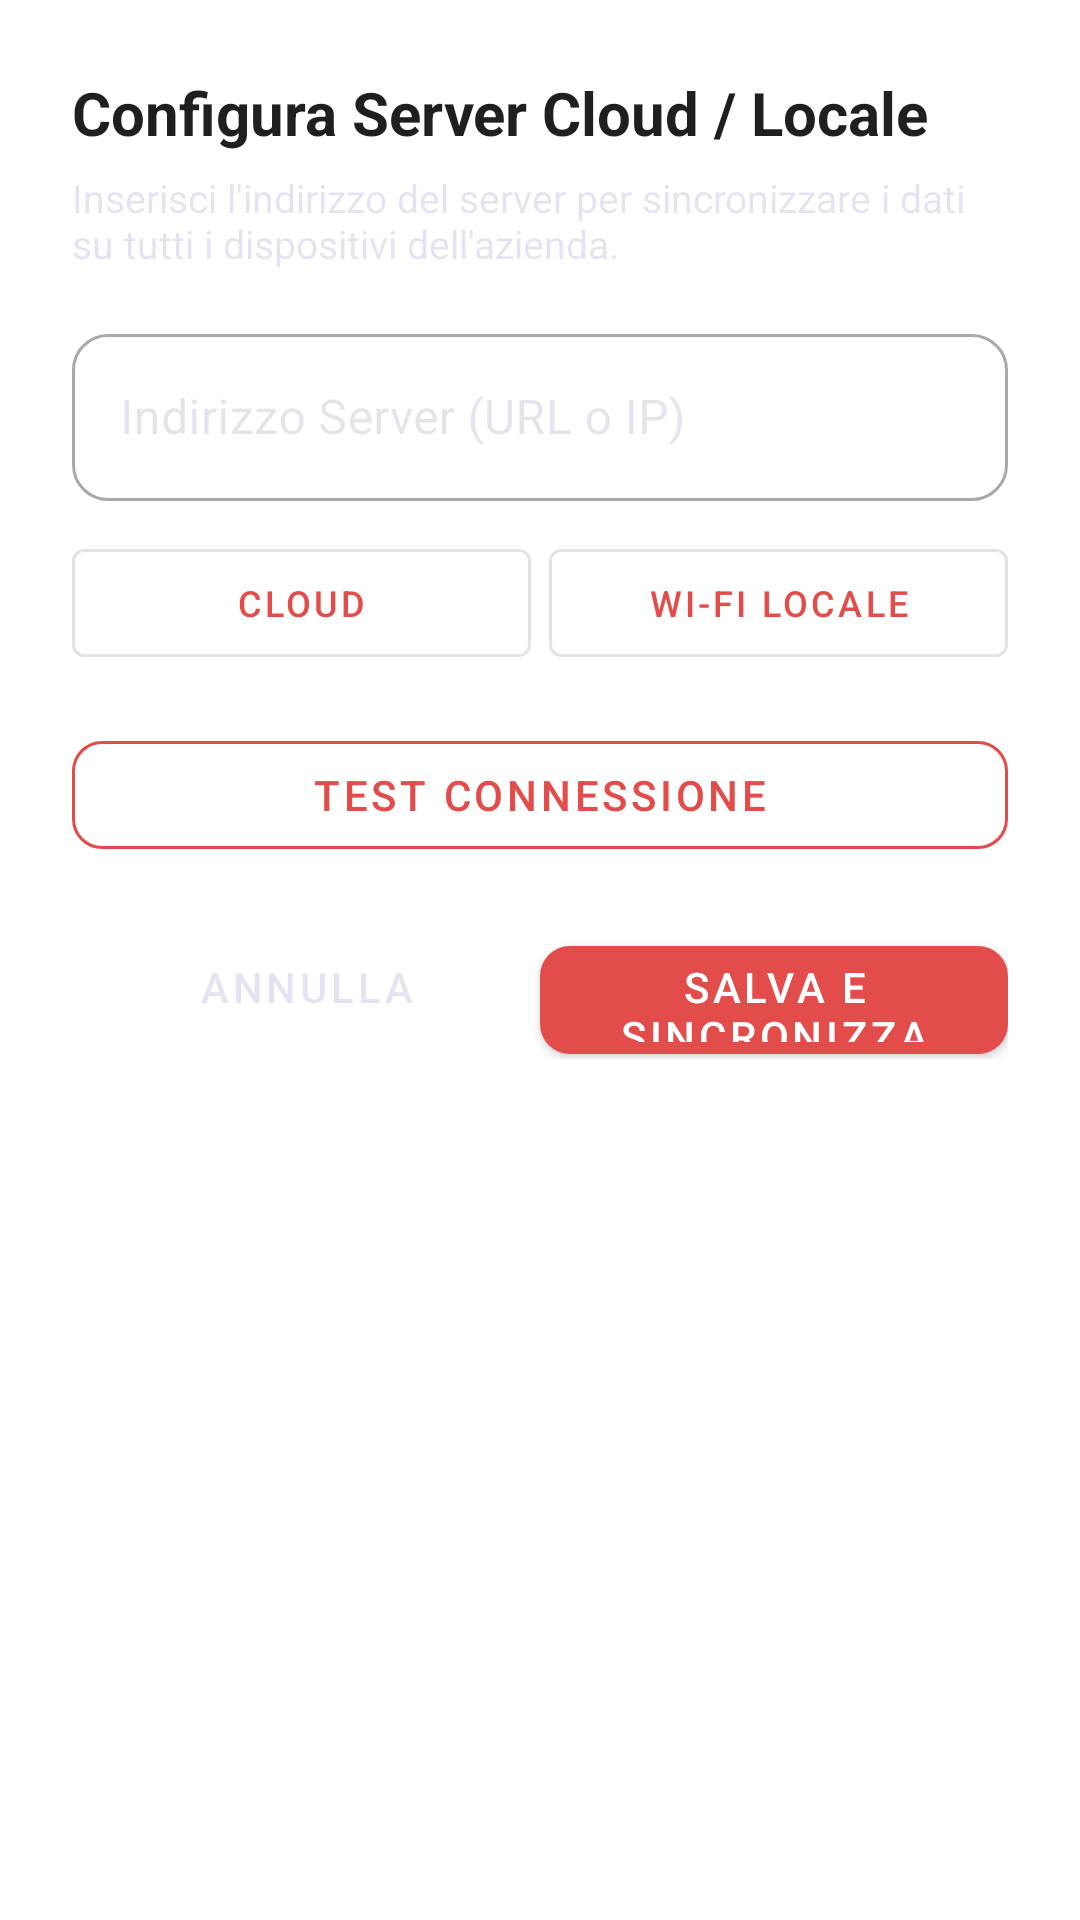

Produce the Android XML layout that renders to this screen, including the resource entries it uses.
<!-- AndroidManifest.xml: application theme Theme.TechInterventionApp -->
<!-- res/layout/dialog_server_config.xml -->
<?xml version="1.0" encoding="utf-8"?>
<LinearLayout
    xmlns:android="http://schemas.android.com/apk/res/android"
    xmlns:app="http://schemas.android.com/apk/res-auto"
    android:layout_width="match_parent"
    android:layout_height="wrap_content"
    android:orientation="vertical"
    android:padding="24dp"
    android:background="@color/surface">

    <TextView
        android:layout_width="wrap_content"
        android:layout_height="wrap_content"
        android:text="Configura Server Cloud / Locale"
        android:textSize="20sp"
        android:textStyle="bold"
        android:textColor="@color/text_primary" />

    <TextView
        android:layout_width="wrap_content"
        android:layout_height="wrap_content"
        android:text="Inserisci l'indirizzo del server per sincronizzare i dati su tutti i dispositivi dell'azienda."
        android:textSize="13sp"
        android:textColor="@color/text_secondary"
        android:layout_marginTop="6dp" />

    <com.google.android.material.textfield.TextInputLayout
        android:id="@+id/til_server_url"
        style="@style/Widget.MaterialComponents.TextInputLayout.OutlinedBox"
        android:layout_width="match_parent"
        android:layout_height="wrap_content"
        android:hint="Indirizzo Server (URL o IP)"
        android:textColorHint="@color/text_muted"
        app:boxCornerRadiusTopStart="12dp"
        app:boxCornerRadiusTopEnd="12dp"
        app:boxCornerRadiusBottomStart="12dp"
        app:boxCornerRadiusBottomEnd="12dp"
        android:layout_marginTop="16dp">

        <com.google.android.material.textfield.TextInputEditText
            android:id="@+id/et_server_url"
            android:layout_width="match_parent"
            android:layout_height="wrap_content"
            android:inputType="textUri"
            android:textColor="@color/text_primary" />
    </com.google.android.material.textfield.TextInputLayout>

    
    <LinearLayout
        android:layout_width="match_parent"
        android:layout_height="wrap_content"
        android:orientation="horizontal"
        android:layout_marginTop="10dp">

        <com.google.android.material.button.MaterialButton
            android:id="@+id/btn_preset_cloud"
            style="@style/Widget.MaterialComponents.Button.OutlinedButton"
            android:layout_width="0dp"
            android:layout_height="wrap_content"
            android:layout_weight="1"
            android:text="Cloud"
            android:textSize="12sp"
            android:layout_marginEnd="6dp" />

        <com.google.android.material.button.MaterialButton
            android:id="@+id/btn_preset_local"
            style="@style/Widget.MaterialComponents.Button.OutlinedButton"
            android:layout_width="0dp"
            android:layout_height="wrap_content"
            android:layout_weight="1"
            android:text="Wi-Fi Locale"
            android:textSize="12sp" />
    </LinearLayout>

    <LinearLayout
        android:id="@+id/layout_ping_result"
        android:layout_width="match_parent"
        android:layout_height="wrap_content"
        android:orientation="horizontal"
        android:gravity="center_vertical"
        android:layout_marginTop="14dp"
        android:visibility="gone">

        <View
            android:id="@+id/view_ping_indicator"
            android:layout_width="10dp"
            android:layout_height="10dp"
            android:background="@drawable/badge_status_completed" />

        <TextView
            android:id="@+id/tv_ping_status"
            android:layout_width="wrap_content"
            android:layout_height="wrap_content"
            android:layout_marginStart="8dp"
            android:textSize="13sp"
            android:textStyle="bold"
            android:textColor="@color/text_primary" />
    </LinearLayout>

    <com.google.android.material.button.MaterialButton
        android:id="@+id/btn_test_connection"
        style="@style/Widget.MaterialComponents.Button.OutlinedButton"
        android:layout_width="match_parent"
        android:layout_height="48dp"
        android:text="Test Connessione"
        android:textColor="@color/primary"
        app:strokeColor="@color/primary"
        android:layout_marginTop="16dp"
        app:cornerRadius="10dp" />

    <LinearLayout
        android:layout_width="match_parent"
        android:layout_height="wrap_content"
        android:orientation="horizontal"
        android:layout_marginTop="16dp">

        <com.google.android.material.button.MaterialButton
            android:id="@+id/btn_cancel"
            style="@style/Widget.MaterialComponents.Button.TextButton"
            android:layout_width="0dp"
            android:layout_height="48dp"
            android:layout_weight="1"
            android:text="Annulla"
            android:textColor="@color/text_secondary" />

        <com.google.android.material.button.MaterialButton
            android:id="@+id/btn_save_server"
            android:layout_width="0dp"
            android:layout_height="48dp"
            android:layout_weight="1"
            android:text="Salva e Sincronizza"
            android:textColor="@color/white"
            app:backgroundTint="@color/primary"
            app:cornerRadius="10dp" />
    </LinearLayout>

</LinearLayout>
<!-- resources referenced by this layout -->
<resources>
  <color name="primary">#E24C4A</color>
  <color name="surface">#FFFFFF</color>
  <color name="text_muted">#1F1F1F59</color>
  <color name="text_primary">#1F1F1F</color>
  <color name="text_secondary">#1F1F1F8C</color>
  <color name="white">#FFFFFF</color>
  <!-- drawable badge_status_completed (drawable) -->
  <?xml version="1.0" encoding="utf-8"?>
  <shape xmlns:android="http://schemas.android.com/apk/res/android"
      android:shape="rectangle">
      <solid android:color="#ECFDF5" />
      <corners android:radius="999dp" />
  </shape>
  <style name="Theme.TechInterventionApp" parent="Theme.MaterialComponents.Light.NoActionBar">
          
          <item name="colorPrimary">@color/primary</item>
          <item name="colorPrimaryVariant">@color/primary_variant</item>
          <item name="colorOnPrimary">@color/white</item>
          <item name="colorSecondary">@color/primary</item>
          <item name="colorSecondaryVariant">@color/primary_variant</item>
          <item name="colorOnSecondary">@color/white</item>
          <item name="colorError">@color/error</item>
  
          
          <item name="android:colorBackground">@color/background</item>
          <item name="colorSurface">@color/surface</item>
          <item name="colorOnSurface">@color/text_primary</item>
  
          
          <item name="android:textColor">@color/text_primary</item>
          <item name="android:textColorPrimary">@color/text_primary</item>
          <item name="android:textColorSecondary">@color/text_secondary</item>
          <item name="android:textColorHint">@color/text_muted</item>
  
          
          <item name="android:statusBarColor">@color/background</item>
          <item name="android:windowLightStatusBar">true</item>
          <item name="android:navigationBarColor">@color/surface</item>
          <item name="android:windowLightNavigationBar">true</item>
  
          
          <item name="textInputStyle">@style/Widget.App.TextInputLayout</item>
  
          
          <item name="bottomNavigationStyle">@style/Widget.App.BottomNav</item>
  
          
          <item name="shapeAppearanceMediumComponent">@style/ShapeAppearance.App.MediumCard</item>
          <item name="shapeAppearanceLargeComponent">@style/ShapeAppearance.App.LargeCard</item>
      </style>
  <color name="primary_variant">#C93B39</color>
  <color name="error">#E24C4A</color>
  <color name="background">#F4F5F7</color>
  <style name="Widget.App.TextInputLayout" parent="Widget.MaterialComponents.TextInputLayout.OutlinedBox">
          <item name="boxStrokeColor">@color/primary</item>
          <item name="boxStrokeWidth">1.5dp</item>
          <item name="boxStrokeWidthFocused">2dp</item>
          <item name="boxCornerRadiusTopStart">14dp</item>
          <item name="boxCornerRadiusTopEnd">14dp</item>
          <item name="boxCornerRadiusBottomStart">14dp</item>
          <item name="boxCornerRadiusBottomEnd">14dp</item>
          <item name="hintTextColor">@color/primary</item>
          <item name="android:textColorHint">@color/text_muted</item>
          <item name="boxBackgroundColor">@color/surface</item>
      </style>
  <style name="Widget.App.BottomNav" parent="Widget.MaterialComponents.BottomNavigationView">
          <item name="itemIconTint">@color/bottom_nav_colors</item>
          <item name="itemTextColor">@color/bottom_nav_colors</item>
          <item name="labelVisibilityMode">labeled</item>
          <item name="itemBackground">@null</item>
          <item name="android:background">@color/surface</item>
          <item name="elevation">8dp</item>
      </style>
  <style name="ShapeAppearance.App.MediumCard" parent="ShapeAppearance.MaterialComponents.MediumComponent">
          <item name="cornerSize">18dp</item>
      </style>
  <style name="ShapeAppearance.App.LargeCard" parent="ShapeAppearance.MaterialComponents.LargeComponent">
          <item name="cornerSize">22dp</item>
      </style>
</resources>
